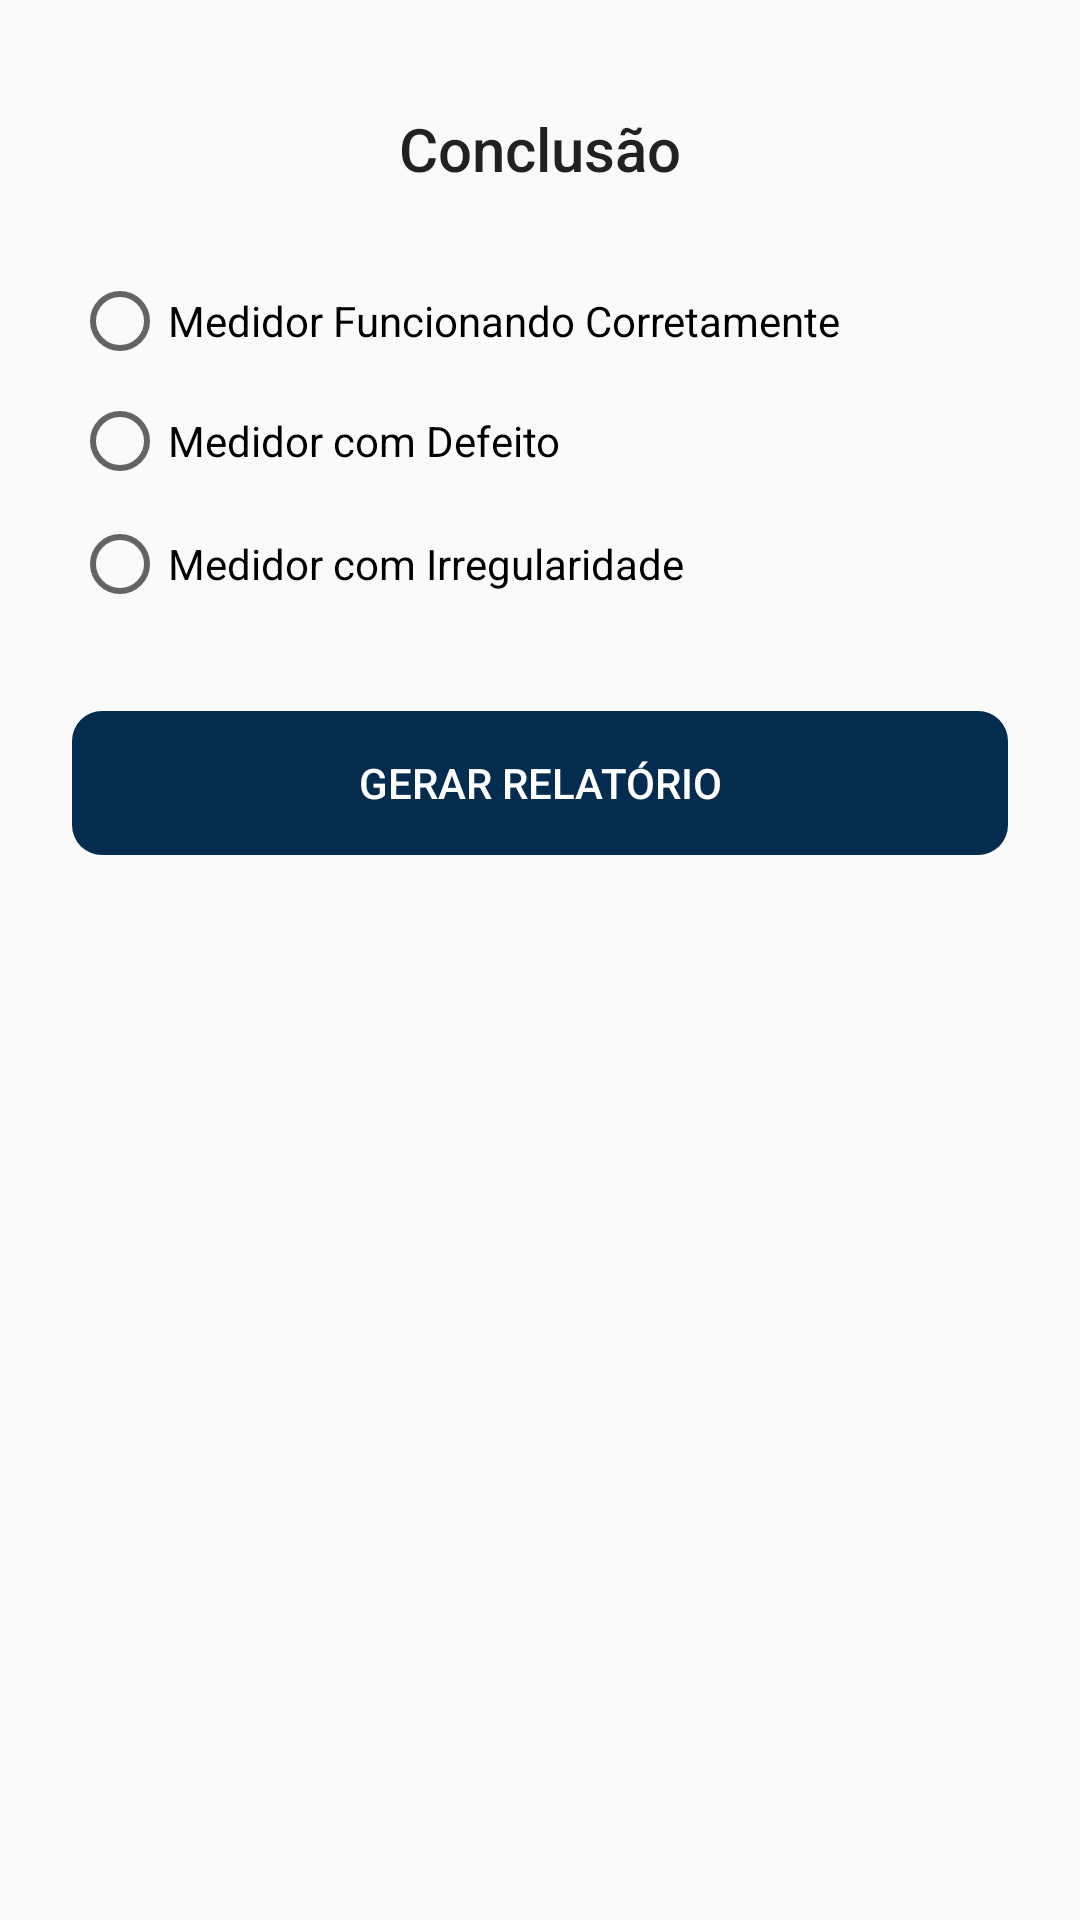

This screen was rendered from an Android layout file. Write that file and the resources it references.
<!-- AndroidManifest.xml: application theme AppTheme -->
<!-- res/layout/activity_conclusao.xml -->
<?xml version="1.0" encoding="utf-8"?>
<android.support.constraint.ConstraintLayout xmlns:android="http://schemas.android.com/apk/res/android"
    xmlns:app="http://schemas.android.com/apk/res-auto"
    xmlns:tools="http://schemas.android.com/tools"
    android:layout_width="fill_parent"
    android:layout_height="fill_parent"
    tools:context="com.memtpadraomonofasico.balancaDePrecisao.Atividades.RelatorioVerificacao.ConclusaoActivity">

    <TextView
        android:id="@+id/Conclusao"
        android:layout_width="113dp"
        android:layout_height="35dp"
        android:layout_marginEnd="24dp"
        android:layout_marginStart="24dp"
        android:layout_marginTop="32dp"
        android:gravity="center"
        android:text="@string/conclus_o"
        android:textAppearance="@android:style/TextAppearance.Material.DialogWindowTitle"
        app:layout_constraintEnd_toEndOf="parent"
        app:layout_constraintStart_toStartOf="parent"
        app:layout_constraintTop_toTopOf="parent" />


    <RadioButton
        android:id="@+id/FuncionandoCorretamente"
        android:layout_width="0dp"
        android:layout_height="wrap_content"
        android:layout_marginEnd="24dp"
        android:layout_marginStart="24dp"
        android:layout_marginTop="24dp"
        android:onClick="onCheckboxClicked"
        android:text="@string/medidor_funcionando_corretamente"
        android:textColorHint="@color/colorPrimaryDark"
        android:textColorLink="@color/colorPrimaryDark"
        app:layout_constraintEnd_toEndOf="parent"
        app:layout_constraintStart_toStartOf="parent"
        app:layout_constraintTop_toBottomOf="@+id/Conclusao" />

    <RadioButton
        android:id="@+id/ComDefeito"
        android:layout_width="0dp"
        android:layout_height="wrap_content"
        android:layout_marginEnd="24dp"
        android:layout_marginStart="24dp"
        android:layout_marginTop="8dp"
        android:onClick="onCheckboxClicked"
        android:text="@string/medidor_com_defeito"
        android:textColorHint="@color/colorPrimaryDark"
        android:textColorLink="@color/colorPrimaryDark"
        app:layout_constraintEnd_toEndOf="parent"
        app:layout_constraintStart_toStartOf="parent"
        app:layout_constraintTop_toBottomOf="@+id/FuncionandoCorretamente" />

    <RadioButton
        android:id="@+id/MedidorIrregularidade"
        android:layout_width="0dp"
        android:layout_height="34dp"
        android:layout_marginEnd="24dp"
        android:layout_marginStart="24dp"
        android:layout_marginTop="8dp"
        android:onClick="onCheckboxClicked"
        android:text="@string/medidor_com_irregularidade"
        android:textColorHint="@color/colorPrimaryDark"
        android:textColorLink="@color/colorPrimaryDark"
        app:layout_constraintEnd_toEndOf="parent"
        app:layout_constraintStart_toStartOf="parent"
        app:layout_constraintTop_toBottomOf="@+id/ComDefeito" />

    
    <Button
        android:id="@+id/gerarRelatorio"
        style="@style/Widget.AppCompat.Button.Colored"
        android:layout_width="0dp"
        android:layout_height="wrap_content"
        android:layout_marginEnd="24dp"
        android:layout_marginStart="24dp"
        android:layout_marginTop="32dp"
        android:background="@drawable/botao_arredondado"
        android:backgroundTint="?attr/colorPrimaryDark"
        android:text="@string/gerar_relat_rio"
        app:layout_constraintEnd_toEndOf="parent"
        app:layout_constraintStart_toStartOf="parent"
        app:layout_constraintTop_toBottomOf="@+id/MedidorIrregularidade" />

</android.support.constraint.ConstraintLayout>
<!-- resources referenced by this layout -->
<resources>
  <color name="colorPrimaryDark">#042c4f</color>
  <!-- drawable botao_arredondado (drawable) -->
  <?xml version="1.0" encoding="UTF-8"?>
  <shape xmlns:android="http://schemas.android.com/apk/res/android">
      <corners android:bottomLeftRadius="10dp"
          android:bottomRightRadius="10dp"
          android:topLeftRadius="10dp"
          android:topRightRadius="10dp" />
  </shape>
  <string name="conclus_o">Conclusão</string>
  <string name="gerar_relat_rio">Gerar Relatório</string>
  <string name="medidor_com_defeito">Medidor com Defeito</string>
  <string name="medidor_com_irregularidade">Medidor com Irregularidade</string>
  <string name="medidor_funcionando_corretamente">Medidor Funcionando Corretamente</string>
  <style name="AppTheme" parent="Theme.AppCompat.Light.NoActionBar">
          
          <item name="colorPrimary">@color/colorPrimary</item>
          <item name="colorPrimaryDark">@color/colorPrimaryDark</item>
          <item name="colorAccent">@color/color</item>
      </style>
  <color name="colorPrimary">#436f91</color>
  <color name="color">#005699</color>
</resources>
